Run: headless pygame with SDL's dummy video driver; simulated clock (each Clock.tick advances the game by its frame time, no real sleeping); random seed 0; keys injected as events and as key.get_pressed() state; no mouse input; restart key R tapped at the start of phases 3 and 4.
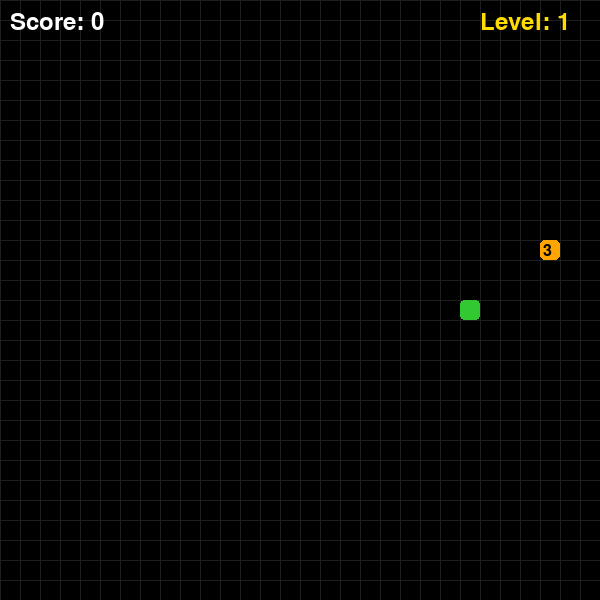
Frame 1 of 4 · flips 1–60 · no input
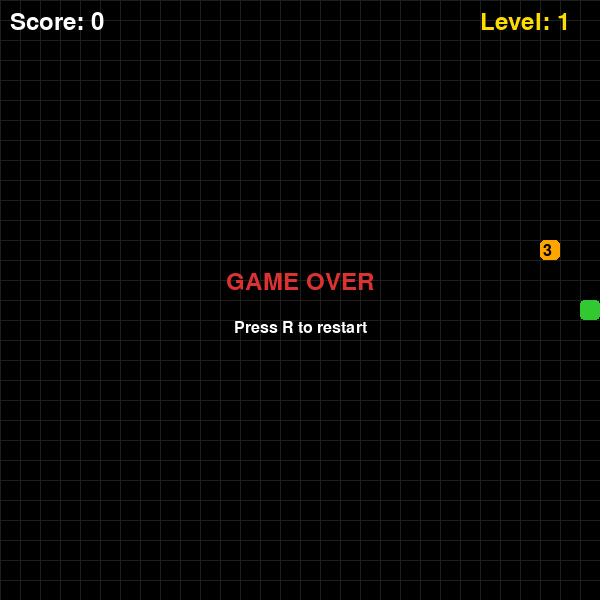
Frame 2 of 4 · flips 61–180 · tapped SPACE, RETURN · held RIGHT (→), D
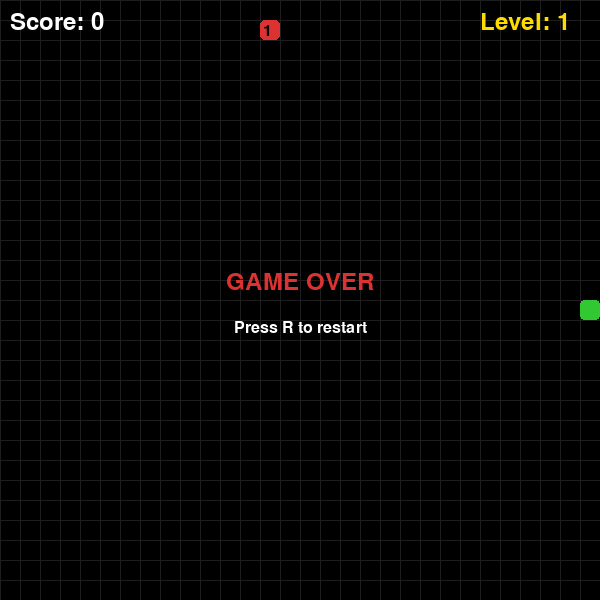
Frame 3 of 4 · flips 181–300 · tapped R · held DOWN (↓), S
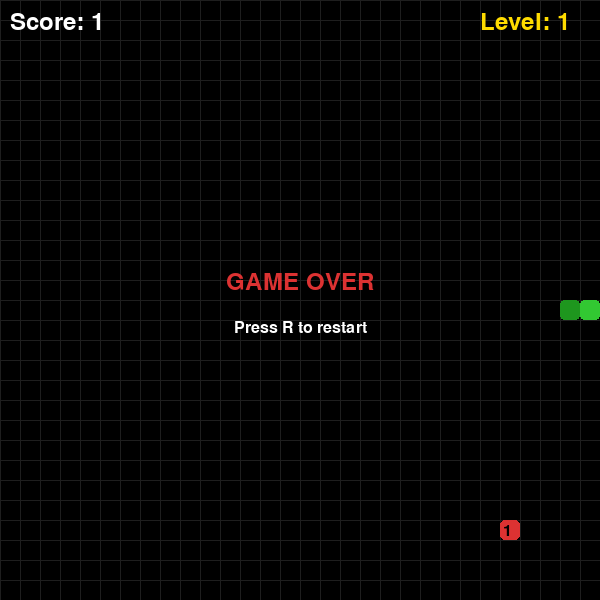
Frame 4 of 4 · flips 301–420 · tapped R · held LEFT (←), A, UP (↑), W

The pygame program that drew these frames:

import pygame                                                                                                                           
import random                                                                                                                           
                                                                                                                                        
pygame.init()                                                                                                                           
                                                                                                                                    
WIDTH = 600
HEIGHT = 600                                                                                                                            
CELL = 20                                                                                                                               
                                                                                                                                        
screen = pygame.display.set_mode((WIDTH, HEIGHT))                                                                                       
pygame.display.set_caption("Snake")                                                                                                     
                                                                                                                                        
WHITE = (255, 255, 255)                                                                                                                 
BLACK = (0, 0, 0)                                                                                                                       
GREEN = (50, 200, 50)                                                                                                                   
DARK_GREEN = (30, 150, 30)                                                                                                              
RED = (220, 50, 50)                                                                                                                     
YELLOW = (255, 220, 0)                                                                                                                  
ORANGE = (255, 165, 0)                                                                                                                  
CYAN = (0, 255, 255)                                                                                                                    
                                                                                                                                        
font = pygame.font.SysFont(None, 36)                                                                                                    
small_font = pygame.font.SysFont(None, 24)                                                                                              
                                                                                                                                        
def random_pos(snake):                                                                                                                  
    while True:                                                                                                                         
        x = random.randint(0, WIDTH // CELL - 1) * CELL                                                                                 
        y = random.randint(0, HEIGHT // CELL - 1) * CELL                                                                                
        if (x, y) not in snake:                                                                                                         
            return (x, y)                                                                                                               
                                                                                                                                        
def new_food(snake):                                                                                                                    
    pos = random_pos(snake)                                                                                                             
    weight = random.choices([1, 3, 5], weights=[60, 30, 10])[0]                                                                         
    timer = pygame.time.get_ticks()                                                                                                     
    return {"pos": pos, "weight": weight, "born": timer}                                                                                
                                                                                                                                        
def reset():                                                                                                                            
    snake = [(WIDTH // 2, HEIGHT // 2)]                                                                                                 
    direction = (CELL, 0)                                                                                                               
    food = new_food(snake)                                                                                                              
    score = 0                                                                                                                           
    level = 1                                                                                                                           
    speed = 8                                                                                                                           
    return snake, direction, food, score, level, speed                                                                                  
                                                                                                                                        
snake, direction, food, score, level, speed = reset()                                                                                   
clock = pygame.time.Clock()                                                                                                             
game_over = False                                                                                                                       
move_timer = 0                                                                                                                          
FOOD_LIFETIME = 5000                                                                                                                    
                                                                                                                                        
running = True                                                                                                                          
while running:                                                                                                                          
    clock.tick(60)                                                                                                                    
    move_timer += 1                                                                                                                     
                                                                                                                                        
    for event in pygame.event.get():                                                                                                    
        if event.type == pygame.QUIT:                                                                                                   
            running = False                                                                                                             
                                                                                                                                        
        if event.type == pygame.KEYDOWN:                                                                                                
            if game_over:                                                                                                               
                if event.key == pygame.K_r:                                                                                             
                    snake, direction, food, score, level, speed = reset()                                                               
                    game_over = False                                                                                                   
                    move_timer = 0                                                                                                      
            else:                                                                                                                       
                if event.key == pygame.K_UP and direction != (0, CELL):                                                                 
                    direction = (0, -CELL)                                                                                              
                if event.key == pygame.K_DOWN and direction != (0, -CELL):                                                              
                    direction = (0, CELL)                                                                                               
                if event.key == pygame.K_LEFT and direction != (CELL, 0):                                                               
                    direction = (-CELL, 0)                                                                                              
                if event.key == pygame.K_RIGHT and direction != (-CELL, 0):                                                             
                    direction = (CELL, 0)                                                                                               
                                                                                                                                        
    if not game_over:                                                                                                                   
        # Еда исчезает через 5 секунд                                                                                                   
        now = pygame.time.get_ticks()                                                                                                   
        if now - food["born"] > FOOD_LIFETIME:                                                                                          
            food = new_food(snake)                                                                                                      
                                                                                                                                        
        if move_timer >= 60 // speed:                                                                                                   
            move_timer = 0                                                                                                              
            head = (snake[0][0] + direction[0], snake[0][1] + direction[1])                                                             
                                                                                                                                        
            if head[0] < 0 or head[0] >= WIDTH or head[1] < 0 or head[1] >= HEIGHT:                                                     
                game_over = True                                                                                                        
            elif head in snake:                                                                                                         
                game_over = True                                                                                                        
            else:                                                                                                                       
                snake.insert(0, head)                                                                                                   
                                                                                                                                        
                if head == food["pos"]:                                                                                               
                    score += food["weight"]                                                                                             
                    food = new_food(snake)                                                                                              
                                                                                                                                        
                    if score % 5 == 0:                                                                                                  
                        level += 1                                                                                                      
                        speed += 2                                                                                                      
                else:                                                                                                                   
                    snake.pop()                                                                                                         
                                                                                                                                        
    # Рисование                                                                                                                         
    screen.fill(BLACK)                                                                                                                  
                                                                                                                                        
    for x in range(0, WIDTH, CELL):                                                                                                     
        pygame.draw.line(screen, (30, 30, 30), (x, 0), (x, HEIGHT))                                                                     
    for y in range(0, HEIGHT, CELL):                                                                                                    
        pygame.draw.line(screen, (30, 30, 30), (0, y), (WIDTH, y))                                                                      
                                                                                                                                        
    # Цвет еды зависит от веса                                                                                                          
    if food["weight"] == 1:                                                                                                             
        food_color = RED                                                                                                                
    elif food["weight"] == 3:                                                                                                           
        food_color = ORANGE                                                                                                             
    else:                                                                                                                               
        food_color = CYAN                                                                                                               
                                                                                                                                        
    # Таймер еды — мигает когда скоро исчезнет                                                                                          
    now = pygame.time.get_ticks()                                                                                                       
    time_left = FOOD_LIFETIME - (now - food["born"])                                                                                    
    if time_left < 2000 and (now // 300) % 2 == 0:                                                                                      
        food_color = WHITE                                                                                                              
                                                                                                                                        
    pygame.draw.rect(screen, food_color, (*food["pos"], CELL, CELL), border_radius=5)                                                   
    weight_label = small_font.render(str(food["weight"]), True, BLACK)                                                                  
    screen.blit(weight_label, (food["pos"][0] + 3, food["pos"][1] + 3))                                                                 
                                                                                                                                        
    for i, segment in enumerate(snake):                                                                                                 
        color = GREEN if i == 0 else DARK_GREEN                                                                                         
        pygame.draw.rect(screen, color, (*segment, CELL, CELL), border_radius=4)                                                        
                                                                                                                                        
    score_text = font.render(f"Score: {score}", True, WHITE)                                                                            
    level_text = font.render(f"Level: {level}", True, YELLOW)                                                                           
    screen.blit(score_text, (10, 10))                                                                                                   
    screen.blit(level_text, (WIDTH - 120, 10))                                                                                          
                                                                                                                                        
    if game_over:                                                                                                                       
        over_text = font.render("GAME OVER", True, RED)                                                                                 
        restart_text = small_font.render("Press R to restart", True, WHITE)                                                             
        screen.blit(over_text, (WIDTH // 2 - over_text.get_width() // 2, HEIGHT // 2 - 30))                                             
        screen.blit(restart_text, (WIDTH // 2 - restart_text.get_width() // 2, HEIGHT // 2 + 20))                                       
                                                                                                                                        
    pygame.display.flip()                                                                                                               
                                                                                                                                        
pygame.quit()  
